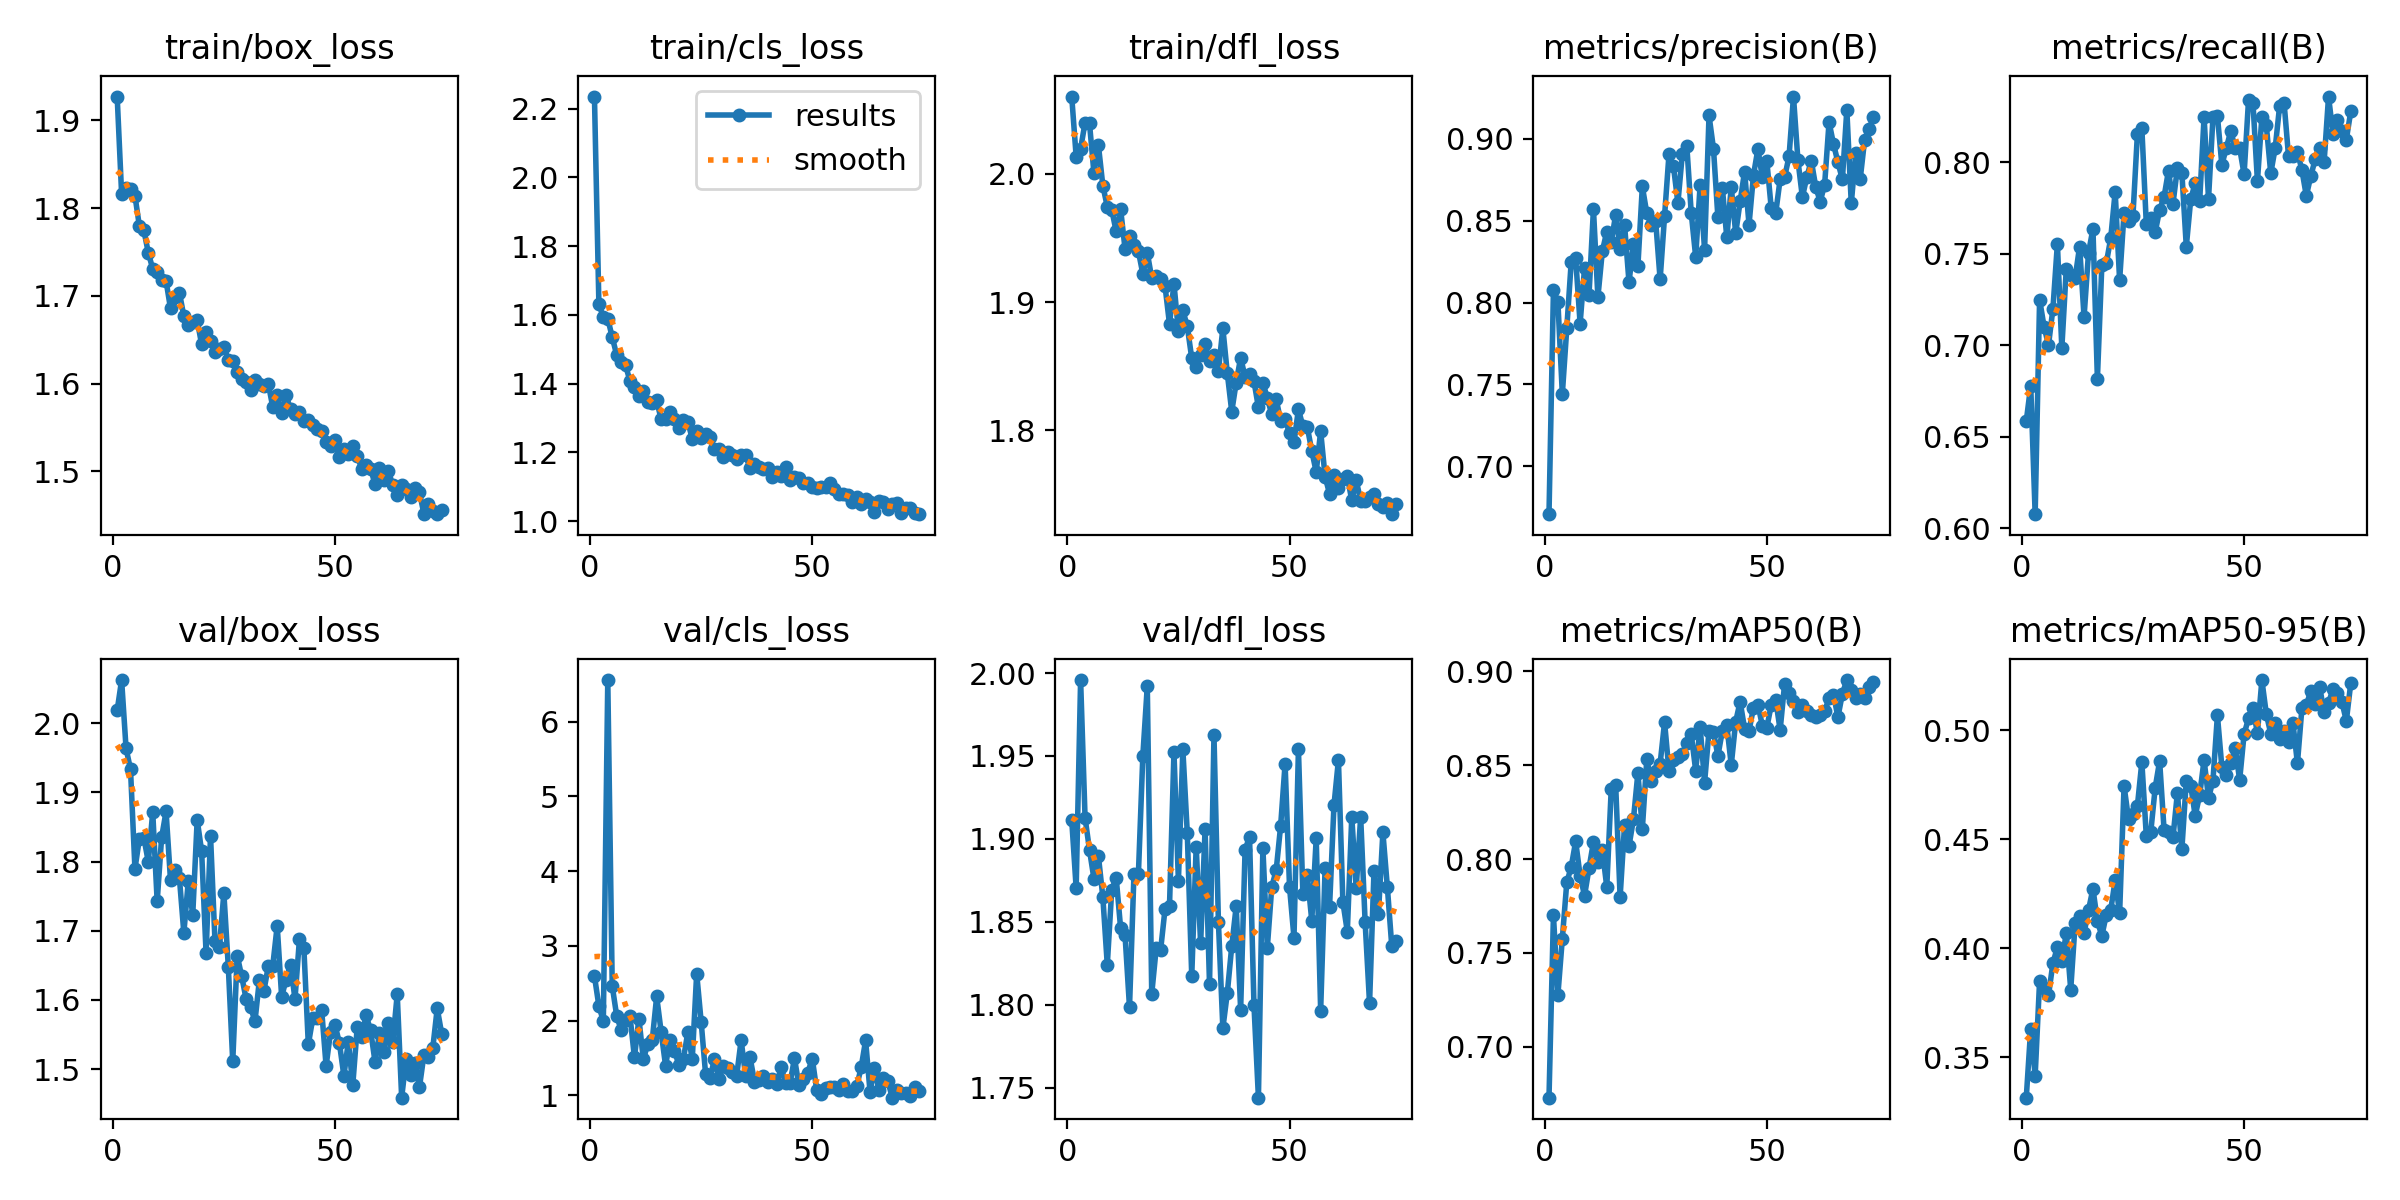

Data behind this chart, as committed beside it:
epoch, time, train/box_loss, train/cls_loss, train/dfl_loss, metrics/precision(B), metrics/recall(B), metrics/mAP50(B), metrics/mAP50-95(B), val/box_loss, val/cls_loss, val/dfl_loss, lr/pg0, lr/pg1, lr/pg2
1, 187.3, 1.927, 2.235, 2.06, 0.6707, 0.6585, 0.6729, 0.3315, 2.018, 2.595, 1.911, 0.0006636, 0.0006636, 0.0006636
2, 321.1, 1.816, 1.631, 2.013, 0.8075, 0.6779, 0.7699, 0.3631, 2.062, 2.195, 1.87, 0.00133, 0.00133, 0.00133
3, 474.5, 1.823, 1.593, 2.02, 0.8006, 0.6077, 0.7276, 0.3415, 1.963, 1.993, 1.996, 0.001996, 0.001996, 0.001996
4, 645.4, 1.822, 1.589, 2.04, 0.7442, 0.7249, 0.7576, 0.385, 1.933, 6.556, 1.913, 0.001998, 0.001998, 0.001998
5, 795.8, 1.814, 1.535, 2.039, 0.7842, 0.7101, 0.7875, 0.3816, 1.789, 2.463, 1.893, 0.001997, 0.001997, 0.001997
6, 942.9, 1.779, 1.484, 2.001, 0.8249, 0.7, 0.7958, 0.3784, 1.833, 2.065, 1.876, 0.001995, 0.001995, 0.001995
7, 1065, 1.775, 1.462, 2.022, 0.827, 0.72, 0.8094, 0.3932, 1.834, 1.874, 1.89, 0.001992, 0.001992, 0.001992
8, 1191, 1.749, 1.454, 1.991, 0.7872, 0.7554, 0.791, 0.4004, 1.8, 2.014, 1.865, 0.001989, 0.001989, 0.001989
9, 1313, 1.731, 1.407, 1.974, 0.8213, 0.6985, 0.7805, 0.3941, 1.871, 2.059, 1.824, 0.001986, 0.001986, 0.001986
10, 1443, 1.727, 1.391, 1.972, 0.8047, 0.7417, 0.795, 0.4068, 1.742, 1.506, 1.869, 0.001982, 0.001982, 0.001982
11, 1568, 1.718, 1.364, 1.955, 0.8572, 0.7385, 0.8091, 0.381, 1.835, 2.027, 1.877, 0.001978, 0.001978, 0.001978
12, 1699, 1.717, 1.379, 1.972, 0.8033, 0.7369, 0.7983, 0.4116, 1.872, 1.48, 1.846, 0.001974, 0.001974, 0.001974
13, 1826, 1.686, 1.347, 1.941, 0.8314, 0.7539, 0.8048, 0.4148, 1.773, 1.689, 1.842, 0.001969, 0.001969, 0.001969
14, 1951, 1.699, 1.343, 1.952, 0.8434, 0.7154, 0.7851, 0.4069, 1.788, 1.737, 1.798, 0.001964, 0.001964, 0.001964
15, 2076, 1.704, 1.351, 1.945, 0.837, 0.7504, 0.8372, 0.4174, 1.776, 2.322, 1.879, 0.001958, 0.001958, 0.001958
16, 2202, 1.677, 1.296, 1.94, 0.8538, 0.7636, 0.8394, 0.4273, 1.697, 1.85, 1.879, 0.001952, 0.001952, 0.001952
17, 2330, 1.667, 1.299, 1.922, 0.833, 0.6815, 0.7798, 0.4124, 1.772, 1.397, 1.95, 0.001945, 0.001945, 0.001945
18, 2457, 1.67, 1.319, 1.938, 0.8475, 0.7436, 0.8182, 0.4056, 1.723, 1.742, 1.992, 0.001938, 0.001938, 0.001938
19, 2582, 1.672, 1.296, 1.919, 0.8124, 0.7446, 0.8069, 0.4153, 1.86, 1.597, 1.806, 0.00193, 0.00193, 0.00193
20, 2705, 1.645, 1.27, 1.92, 0.8359, 0.7585, 0.8213, 0.4175, 1.815, 1.406, 1.834, 0.001923, 0.001923, 0.001923
21, 2831, 1.659, 1.294, 1.918, 0.8224, 0.7838, 0.8458, 0.4312, 1.667, 1.483, 1.833, 0.001914, 0.001914, 0.001914
22, 2985, 1.648, 1.289, 1.912, 0.871, 0.7354, 0.8161, 0.416, 1.837, 1.842, 1.858, 0.001906, 0.001906, 0.001906
23, 3170, 1.636, 1.24, 1.883, 0.8546, 0.7723, 0.853, 0.4743, 1.685, 1.483, 1.86, 0.001897, 0.001897, 0.001897
24, 3325, 1.639, 1.262, 1.914, 0.8473, 0.7677, 0.8417, 0.4592, 1.676, 2.629, 1.952, 0.001887, 0.001887, 0.001887
25, 3472, 1.642, 1.243, 1.877, 0.8497, 0.7708, 0.8469, 0.4615, 1.754, 1.987, 1.875, 0.001878, 0.001878, 0.001878
26, 3609, 1.627, 1.254, 1.893, 0.8141, 0.8154, 0.8508, 0.4652, 1.648, 1.287, 1.954, 0.001867, 0.001867, 0.001867
27, 3740, 1.626, 1.246, 1.881, 0.8529, 0.8185, 0.8729, 0.4853, 1.511, 1.237, 1.903, 0.001857, 0.001857, 0.001857
28, 3863, 1.613, 1.209, 1.856, 0.8909, 0.7663, 0.8467, 0.4515, 1.664, 1.48, 1.817, 0.001846, 0.001846, 0.001846
29, 3992, 1.605, 1.211, 1.849, 0.8833, 0.7692, 0.8527, 0.4531, 1.634, 1.222, 1.895, 0.001835, 0.001835, 0.001835
30, 4117, 1.602, 1.186, 1.859, 0.8609, 0.7617, 0.8545, 0.4735, 1.601, 1.391, 1.837, 0.001823, 0.001823, 0.001823
31, 4255, 1.593, 1.201, 1.867, 0.891, 0.7739, 0.856, 0.4858, 1.59, 1.369, 1.906, 0.001811, 0.001811, 0.001811
32, 4375, 1.604, 1.194, 1.854, 0.8959, 0.781, 0.8616, 0.4541, 1.569, 1.318, 1.812, 0.001799, 0.001799, 0.001799
33, 4497, 1.599, 1.182, 1.858, 0.8547, 0.7954, 0.8664, 0.4533, 1.629, 1.263, 1.963, 0.001786, 0.001786, 0.001786
34, 4662, 1.597, 1.191, 1.846, 0.8279, 0.7771, 0.8471, 0.4507, 1.613, 1.739, 1.85, 0.001773, 0.001773, 0.001773
35, 4797, 1.6, 1.193, 1.88, 0.872, 0.7968, 0.8703, 0.4712, 1.649, 1.26, 1.786, 0.001759, 0.001759, 0.001759
36, 4934, 1.573, 1.154, 1.844, 0.8323, 0.7943, 0.8407, 0.4453, 1.649, 1.508, 1.807, 0.001746, 0.001746, 0.001746
37, 5064, 1.587, 1.167, 1.815, 0.9144, 0.7539, 0.8682, 0.4766, 1.707, 1.185, 1.835, 0.001732, 0.001732, 0.001732
38, 5195, 1.566, 1.157, 1.837, 0.8942, 0.7797, 0.8677, 0.4745, 1.605, 1.199, 1.859, 0.001717, 0.001717, 0.001717
39, 5324, 1.586, 1.153, 1.857, 0.852, 0.7884, 0.8549, 0.4607, 1.629, 1.259, 1.797, 0.001703, 0.001703, 0.001703
40, 5452, 1.571, 1.155, 1.842, 0.87, 0.7785, 0.8683, 0.4701, 1.651, 1.185, 1.894, 0.001688, 0.001688, 0.001688
41, 5582, 1.565, 1.127, 1.844, 0.8398, 0.8246, 0.8712, 0.4864, 1.601, 1.222, 1.901, 0.001672, 0.001672, 0.001672
42, 5703, 1.567, 1.143, 1.838, 0.8706, 0.78, 0.8501, 0.4687, 1.687, 1.154, 1.8, 0.001657, 0.001657, 0.001657
43, 5822, 1.558, 1.132, 1.818, 0.8424, 0.8246, 0.8732, 0.4768, 1.675, 1.375, 1.744, 0.001641, 0.001641, 0.001641
44, 5941, 1.559, 1.158, 1.837, 0.8618, 0.8251, 0.8838, 0.5067, 1.536, 1.165, 1.895, 0.001625, 0.001625, 0.001625
45, 6058, 1.553, 1.121, 1.825, 0.8801, 0.7985, 0.8694, 0.4829, 1.573, 1.164, 1.834, 0.001609, 0.001609, 0.001609
46, 6175, 1.548, 1.128, 1.812, 0.8476, 0.8077, 0.8683, 0.4792, 1.574, 1.496, 1.871, 0.001592, 0.001592, 0.001592
47, 6290, 1.546, 1.125, 1.824, 0.8779, 0.8169, 0.8805, 0.4847, 1.585, 1.134, 1.881, 0.001575, 0.001575, 0.001575
48, 6406, 1.533, 1.112, 1.807, 0.8939, 0.8077, 0.8822, 0.4919, 1.505, 1.218, 1.908, 0.001558, 0.001558, 0.001558
49, 6522, 1.529, 1.11, 1.809, 0.8765, 0.8077, 0.871, 0.477, 1.554, 1.304, 1.945, 0.00154, 0.00154, 0.00154
50, 6642, 1.536, 1.099, 1.798, 0.8865, 0.7933, 0.8699, 0.4981, 1.564, 1.492, 1.871, 0.001523, 0.001523, 0.001523
51, 6758, 1.517, 1.096, 1.791, 0.8576, 0.8338, 0.8821, 0.5053, 1.537, 1.072, 1.84, 0.001505, 0.001505, 0.001505
52, 6873, 1.525, 1.098, 1.816, 0.8547, 0.8323, 0.8848, 0.5099, 1.49, 1.019, 1.954, 0.001487, 0.001487, 0.001487
53, 6991, 1.52, 1.1, 1.803, 0.8755, 0.7896, 0.8687, 0.4985, 1.54, 1.104, 1.867, 0.001469, 0.001469, 0.001469
54, 7105, 1.529, 1.11, 1.803, 0.8766, 0.8246, 0.8932, 0.5229, 1.477, 1.11, 1.878, 0.00145, 0.00145, 0.00145
55, 7223, 1.518, 1.093, 1.784, 0.8893, 0.82, 0.8886, 0.5074, 1.56, 1.109, 1.851, 0.001432, 0.001432, 0.001432
56, 7340, 1.503, 1.079, 1.768, 0.9259, 0.7938, 0.8842, 0.4983, 1.547, 1.075, 1.9, 0.001413, 0.001413, 0.001413
57, 7455, 1.507, 1.08, 1.799, 0.887, 0.8077, 0.878, 0.5032, 1.577, 1.15, 1.796, 0.001394, 0.001394, 0.001394
58, 7568, 1.503, 1.076, 1.764, 0.8645, 0.8308, 0.8821, 0.496, 1.556, 1.06, 1.882, 0.001374, 0.001374, 0.001374
59, 7683, 1.486, 1.055, 1.75, 0.8767, 0.8323, 0.879, 0.4997, 1.511, 1.053, 1.859, 0.001355, 0.001355, 0.001355
60, 7801, 1.504, 1.071, 1.765, 0.8868, 0.8031, 0.8768, 0.4944, 1.551, 1.119, 1.92, 0.001336, 0.001336, 0.001336
... 14 more rows
